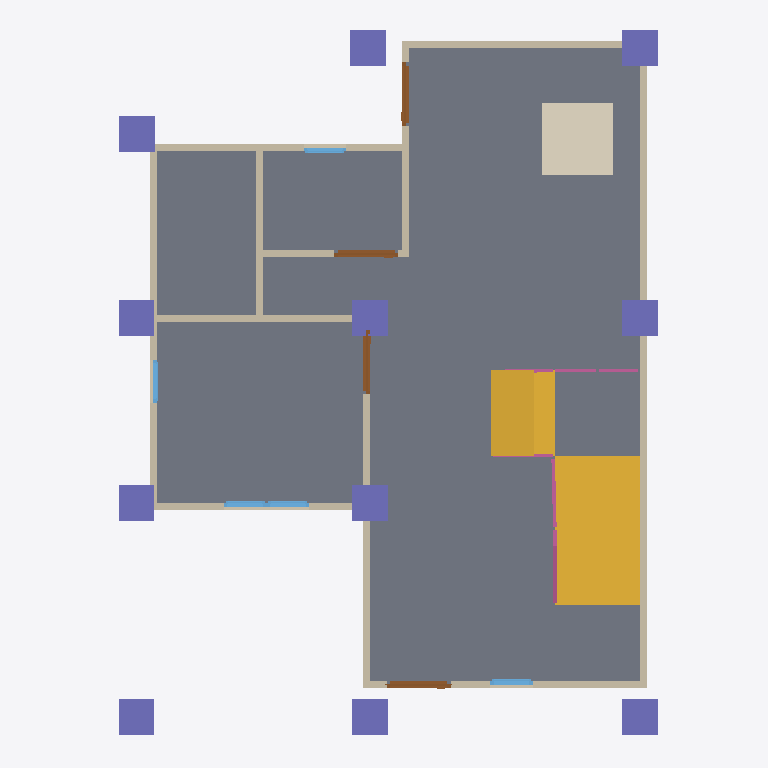
Plan cut of the same IFC building model at storey 'GF' (level 0.00 m, cut at 1.40 m), seen from above with north up, elements coloured by IFC class: 13 walls (beige), 11 columns (violet), 5 windows (light blue), 4 railings (pink), 4 doors (brown), 2 slabs (grey), 2 stair flights (yellow), 1 covering (cream). Cut surfaces are drawn darker.
Extent 10.0 m × 10.0 m × 7.1 m (x, y, z). Storeys (3): GF at 0.00 m; 2F at 3.00 m; 3F at 6.00 m. Elements (106): 28 IfcWall, 22 IfcColumn, 20 IfcBeam, 12 IfcWindow, 9 IfcDoor, 8 IfcRailing, 3 IfcSlab, 2 IfcStairFlight, 1 IfcCovering, 1 IfcRoof.

HEADER;
FILE_DESCRIPTION(('ViewDefinition[DesignTransferView]'),'2;1');
FILE_NAME('s05_Activity(2).ifc','2025-09-08T15:40:10+08:00',(''),(''),'IfcOpenShell 0.8.3-post1','Bonsai 0.8.3-post1','');
FILE_SCHEMA(('IFC4'));
ENDSEC;
DATA;
#1=IFCPROJECT('3A7Dh9qi95XfEAO8Wz96cV',$,'My Project',$,$,$,$,(#14,#26),#9);
#31=IFCSITE('2_NnBeoxj06etBhgP4W5cW',$,'My Site',$,$,#54,$,$,$,$,$,$,$,$);
#37=IFCBUILDING('1sBi1c5Gb80uSs9XVP7v$r',$,'My Building',$,$,#60,$,$,$,$,$,$);
#43=IFCBUILDINGSTOREY('14f1FQ16z4cO4Yvlrr$Gmz',$,'2F',$,$,#3036,$,$,$,$);
#67=IFCBUILDINGSTOREY('3mriL4$Mj2WPXWxG4_H0ww',$,'GF',$,$,#83,$,$,$,$);
#3212=IFCBUILDINGSTOREY('37mlBMQ3D2zwdtCq8vQ2zr',$,'3F',$,$,#3233,$,$,$,$);
#1293=IFCSLAB('285arkPRH5Te7hKN1hwe_7',$,'Slab',$,$,#1301,#1308,$,$);
#6602=IFCSTAIRFLIGHT('0l7ITCCArBTPOlZLgG0Nhy',$,'StairFlight',$,$,#7239,#6611,$,$,$,$,$,$);
#6657=IFCSLAB('0bsfDJfPHFTA0mVo_YvT9e',$,'Slab',$,$,#7264,#6672,$,$);
#6624=IFCSTAIRFLIGHT('06tmHHwhLBDemRa1WS$nsc',$,'StairFlight',$,$,#7244,#6632,$,$,$,$,$,$);
#7206=IFCCOVERING('1OBe$3mlD63fjKLk$B5NPU',$,'Covering',$,$,#7214,#7221,$,$);
#584=IFCWALL('2PToOv0kbEwPOIAkiO6giJ',$,'Wall',$,$,#595,#590,$,$);
#684=IFCWALL('3IL1t0RYzEBf4Ll_F$fedx',$,'Wall',$,$,#959,#690,$,$);
#659=IFCWALL('26uQCj5fLDxet6qHZdLPnM',$,'Wall',$,$,#670,#665,$,$);
#609=IFCWALL('1sPbjYF1HCYesOwezbyH$e',$,'Wall',$,$,#868,#615,$,$);
#1062=IFCWALL('0MIBVcPQD5l8rVSODSb8_m',$,'Wall',$,$,#1073,#1068,$,$);
#91=IFCWALL('306He8XQH3Je85u4aQmcAc',$,'Wall',$,$,#104,#99,$,$);
#7271=IFCCOLUMN('0mfzdYpCTFRfLG4EpEUxao',$,'Column',$,$,#11152,#7283,$,$);
#7382=IFCCOLUMN('3g6$UzXXr59v$ipDZtIV4m',$,'Column',$,$,#11162,#7393,$,$);
#7316=IFCCOLUMN('3CD6sGNzv5vhB6Z8kvv8Qo',$,'Column',$,$,#7323,#7327,$,$);
#7536=IFCCOLUMN('10DhV6yhjE5AVVHQSIRby9',$,'Column',$,$,#9147,#7547,$,$);
#7404=IFCCOLUMN('2to4o2tEDFm9PcTrJVcSbe',$,'Column',$,$,#7411,#7415,$,$);
#9148=IFCCOLUMN('0R6uk3wLLEnBEne0i_ZIgN',$,'Column',$,$,#11182,#9159,$,$);
#9170=IFCCOLUMN('10J2ucyxH6oOaz68$UB6nj',$,'Column',$,$,#9246,#9181,$,$);
#8026=IFCCOLUMN('2fWdYS2gj2Zhhan676tNT1',$,'Column',$,$,#11177,#8037,$,$);
#7294=IFCCOLUMN('3rG__ngEP5N8jJG50rdPuL',$,'Column',$,$,#11157,#7305,$,$);
#8004=IFCCOLUMN('0WnFpEK6bEqR9jYO0BQlx0',$,'Column',$,$,#11172,#8015,$,$);
#9247=IFCCOLUMN('1eb1MqCXz9EOvA2NGiiP7u',$,'Column',$,$,#11197,#9258,$,$);
#1140=IFCWALL('0qziFmBoL4rA5o2SwaVqBP',$,'Wall',$,$,#1151,#1146,$,$);
#734=IFCWALL('3ar7H$ECrBgBaJ1nJJU3uY',$,'Wall',$,$,#1023,#740,$,$);
#2518=IFCWALL('0Cyl9kY0r4qx89GdoVjZBO',$,'Wall',$,$,#2529,#2524,$,$);
#1203=IFCWALL('2JPLAP5l91Dfi13WlXlwVG',$,'Wall',$,$,#1982,#1209,$,$);
#1037=IFCWALL('2jAaY9Hm58P8tQo9U02zCI',$,'Wall',$,$,#1048,#1043,$,$);
#1178=IFCWALL('3Z9$m9IxH4_ubSvEP8vQng',$,'Wall',$,$,#1747,#1184,$,$);
#6893=IFCRAILING('2dhsKEQ2f6TOxTJ1nAYjeF',$,'Railing',$,'FRAMELESS_PANEL',#7254,#6902,$,.USERDEFINED.);
#1509=IFCDOOR('3zdAfocMT96u7dR$mhGa40',$,'Door',$,$,#1572,#1517,$,2.0,0.899999976158142,$,$,$);
#1671=IFCDOOR('2GeCj_QTTCF95ldKYQyvMb',$,'Door',$,$,#1719,#1679,$,2.0,0.899999976158142,$,$,$);
#1720=IFCDOOR('2p02VvTGbAIuJ8ChG3bwZm',$,'Door',$,$,#1773,#1728,$,2.0,0.899999976158142,$,$,$);
#1573=IFCDOOR('06FM84kob8bxyyBtt6TUpy',$,'Door',$,$,#1621,#1581,$,2.0,0.899999976158142,$,$,$);
#634=IFCWALL('1uYb333M96$gY3S6OFL8W6',$,'Wall',$,$,#900,#640,$,$);
#2384=IFCWINDOW('0dGyWe54v8mO$_YNO_91Py',$,'Window',$,$,#2448,#2393,$,0.899999976158142,0.600000023841858,$,$,$);
#2637=IFCWINDOW('1vNAnNJ6n4jftQkPgVlDxe',$,'Window',$,$,#2701,#2646,$,0.899999976158142,0.600000023841858,$,$,$);
#2702=IFCWINDOW('213WR8Nhv02Pq7VAYSGeOa',$,'Window',$,$,#2750,#2710,$,0.899999976158142,0.600000023841858,$,$,$);
#7153=IFCRAILING('2nFcEnxOD1IQu3sL$gJiJ4',$,'Railing',$,'FRAMELESS_PANEL',#7259,#7162,$,.USERDEFINED.);
#2832=IFCWINDOW('3Y09Ut19T2nu7Qlt1U2eFX',$,'Window',$,$,#2880,#2840,$,0.899999976158142,0.600000023841858,$,$,$);
#2962=IFCWINDOW('2o$XCxh3P9_hQlhN40aH7R',$,'Window',$,$,#3026,#2971,$,0.899999976158142,0.600000023841858,$,$,$);
#6763=IFCRAILING('3$5lNuKS1ADfdXWc82lr2p',$,'Railing',$,'FRAMELESS_PANEL',#6784,#6772,$,.USERDEFINED.);
#7023=IFCRAILING('1oEl0yEJLEzemhbte4Z8ix',$,'Railing',$,'FRAMELESS_PANEL',#7044,#7032,$,.USERDEFINED.);
ENDSEC;